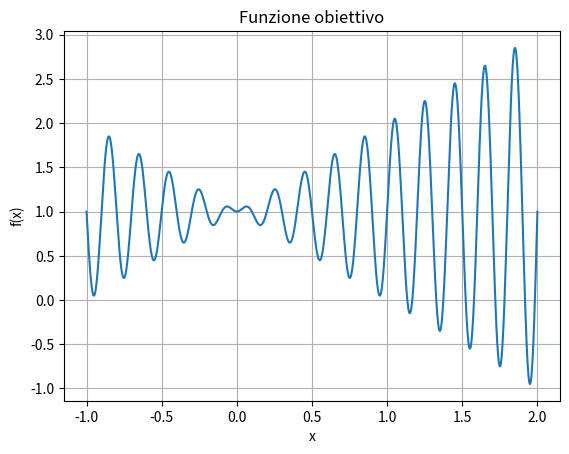
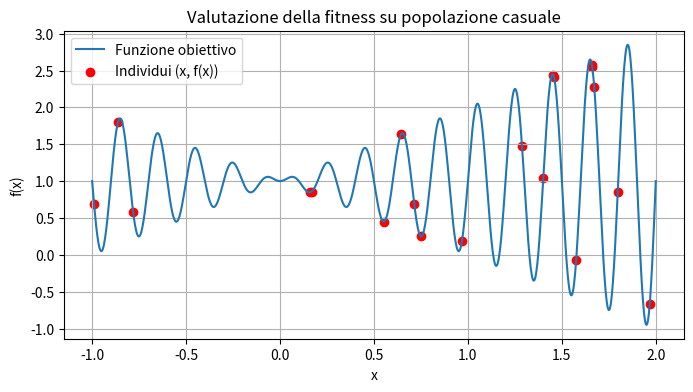
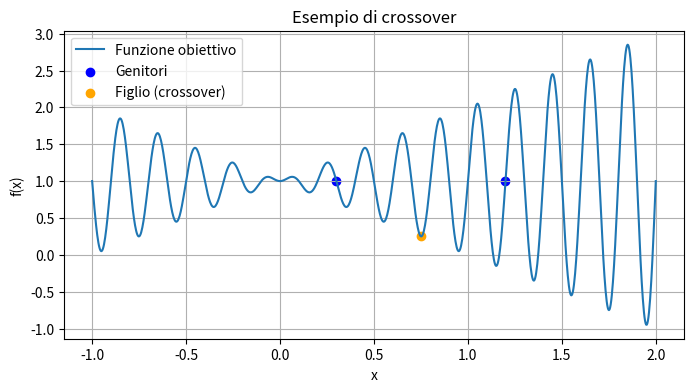
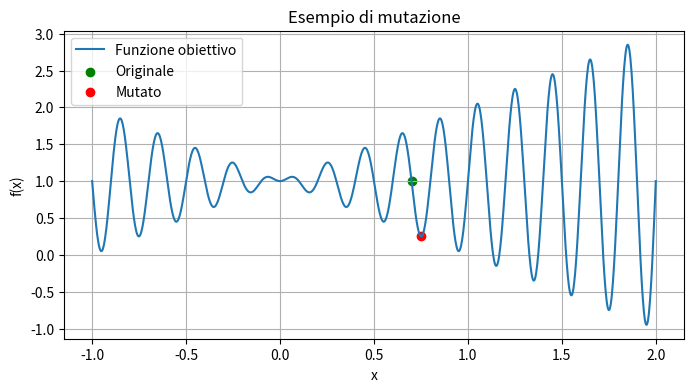
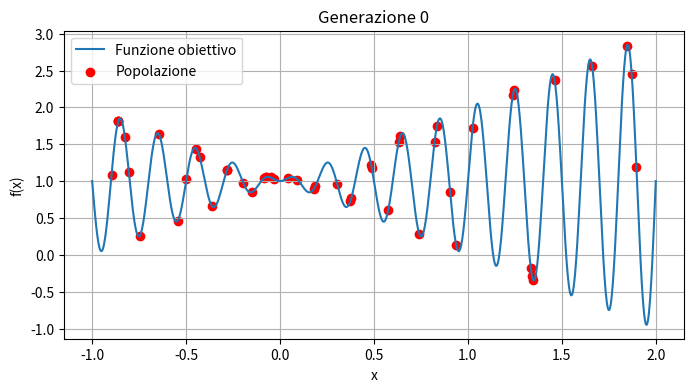
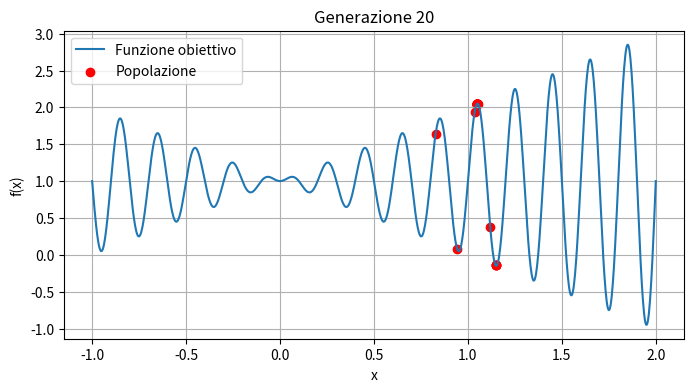
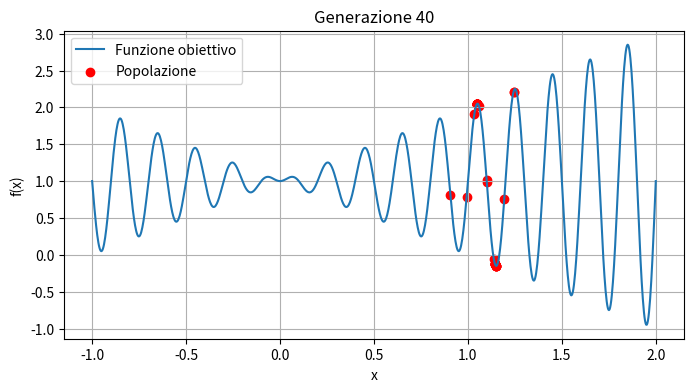
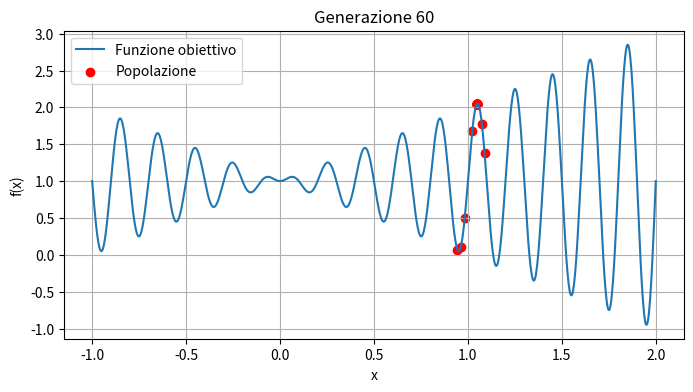
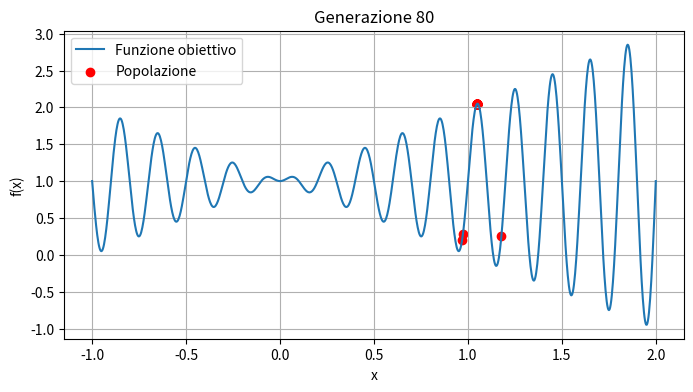
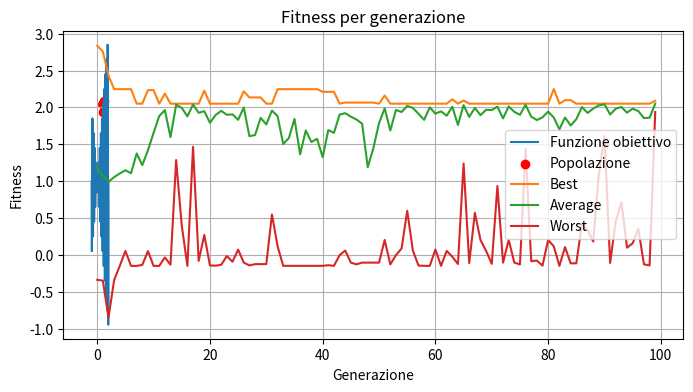

The script that saved these images, in order:
import matplotlib.pyplot as plt
import numpy as np


def fitness_function(x):
    return x * np.sin(10 * np.pi * x) + 1.0


x_vals = np.linspace(-1, 2, 1000)
y_vals = fitness_function(x_vals)

plt.plot(x_vals, y_vals)
plt.title("Funzione obiettivo")
plt.xlabel("x")
plt.ylabel("f(x)")
plt.grid(True)
plt.show()

population_size = 50
generations = 100
crossover_rate = 0.8
mutation_rate = 0.1
domain = (-1, 2)

population = np.random.uniform(domain[0], domain[1], 20)
fitness = fitness_function(population)

plt.figure(figsize=(8, 4))
plt.plot(x_vals, y_vals, label="Funzione obiettivo")
plt.scatter(population, fitness, color="red", label="Individui (x, f(x))")
plt.title("Valutazione della fitness su popolazione casuale")
plt.xlabel("x")
plt.ylabel("f(x)")
plt.legend()
plt.grid(True)
plt.show()

parent1, parent2 = 0.3, 1.2
child = 0.5 * (parent1 + parent2)

x_vals_example = [parent1, parent2, child]
y_vals_example = fitness_function(np.array(x_vals_example))

plt.figure(figsize=(8, 4))
plt.plot(x_vals, y_vals, label="Funzione obiettivo")
plt.scatter(
    [parent1, parent2],
    fitness_function(np.array([parent1, parent2])),
    color="blue",
    label="Genitori",
)
plt.scatter(child, fitness_function(child), color="orange", label="Figlio (crossover)")
plt.title("Esempio di crossover")
plt.xlabel("x")
plt.ylabel("f(x)")
plt.legend()
plt.grid(True)
plt.show()

np.random.seed(42)
x_original = 0.7
x_mutated = x_original + np.random.normal(0, 0.1)
x_mutated = np.clip(x_mutated, domain[0], domain[1])

plt.figure(figsize=(8, 4))
plt.plot(x_vals, y_vals, label="Funzione obiettivo")
plt.scatter(x_original, fitness_function(x_original), color="green", label="Originale")
plt.scatter(x_mutated, fitness_function(x_mutated), color="red", label="Mutato")
plt.title("Esempio di mutazione")
plt.xlabel("x")
plt.ylabel("f(x)")
plt.legend()
plt.grid(True)
plt.show()

def initialize_population():
    return np.random.uniform(domain[0], domain[1], population_size)


def tournament_selection(pop, fitness, k=3):
    selected = np.random.choice(pop, k)
    selected_fitness = fitness_function(selected)
    return selected[np.argmax(selected_fitness)]


def crossover(parent1, parent2):
    if np.random.rand() < crossover_rate:
        return 0.5 * (parent1 + parent2)
    return parent1


def mutate(x):
    if np.random.rand() < mutation_rate:
        x += np.random.normal(0, 0.1)
        x = np.clip(x, domain[0], domain[1])
    return x

population = initialize_population()
best_fitness_per_gen = []
avg_fitness_per_gen = []
min_fitness_per_gen = []

for gen in range(generations):
    fitness = fitness_function(population)
    next_population = []

    for _ in range(population_size):
        parent1 = tournament_selection(population, fitness)
        parent2 = tournament_selection(population, fitness)
        child = crossover(parent1, parent2)
        child = mutate(child)
        next_population.append(child)

    population = np.array(next_population)
    f_vals = fitness_function(population)
    best_fitness_per_gen.append(np.max(f_vals))
    avg_fitness_per_gen.append(np.mean(f_vals))
    min_fitness_per_gen.append(np.min(f_vals))

    if gen % 20 == 0 or gen == generations - 1:
        plt.figure(figsize=(8, 4))
        plt.plot(x_vals, y_vals, label="Funzione obiettivo")
        plt.scatter(
            population, fitness_function(population), color="red", label="Popolazione"
        )
        plt.title(f"Generazione {gen}")
        plt.xlabel("x")
        plt.ylabel("f(x)")
        plt.legend()
        plt.grid(True)
        plt.show()

best_individual = population[np.argmax(fitness_function(population))]
best_value = fitness_function(best_individual)

print(f"Miglior individuo: x = {best_individual:.5f}")
print(f"Valore massimo f(x): {best_value:.5f}")

plt.plot(best_fitness_per_gen, label="Best")
plt.plot(avg_fitness_per_gen, label="Average")
plt.plot(min_fitness_per_gen, label="Worst")
plt.title("Fitness per generazione")
plt.xlabel("Generazione")
plt.ylabel("Fitness")
plt.legend()
plt.grid(True)
plt.show()